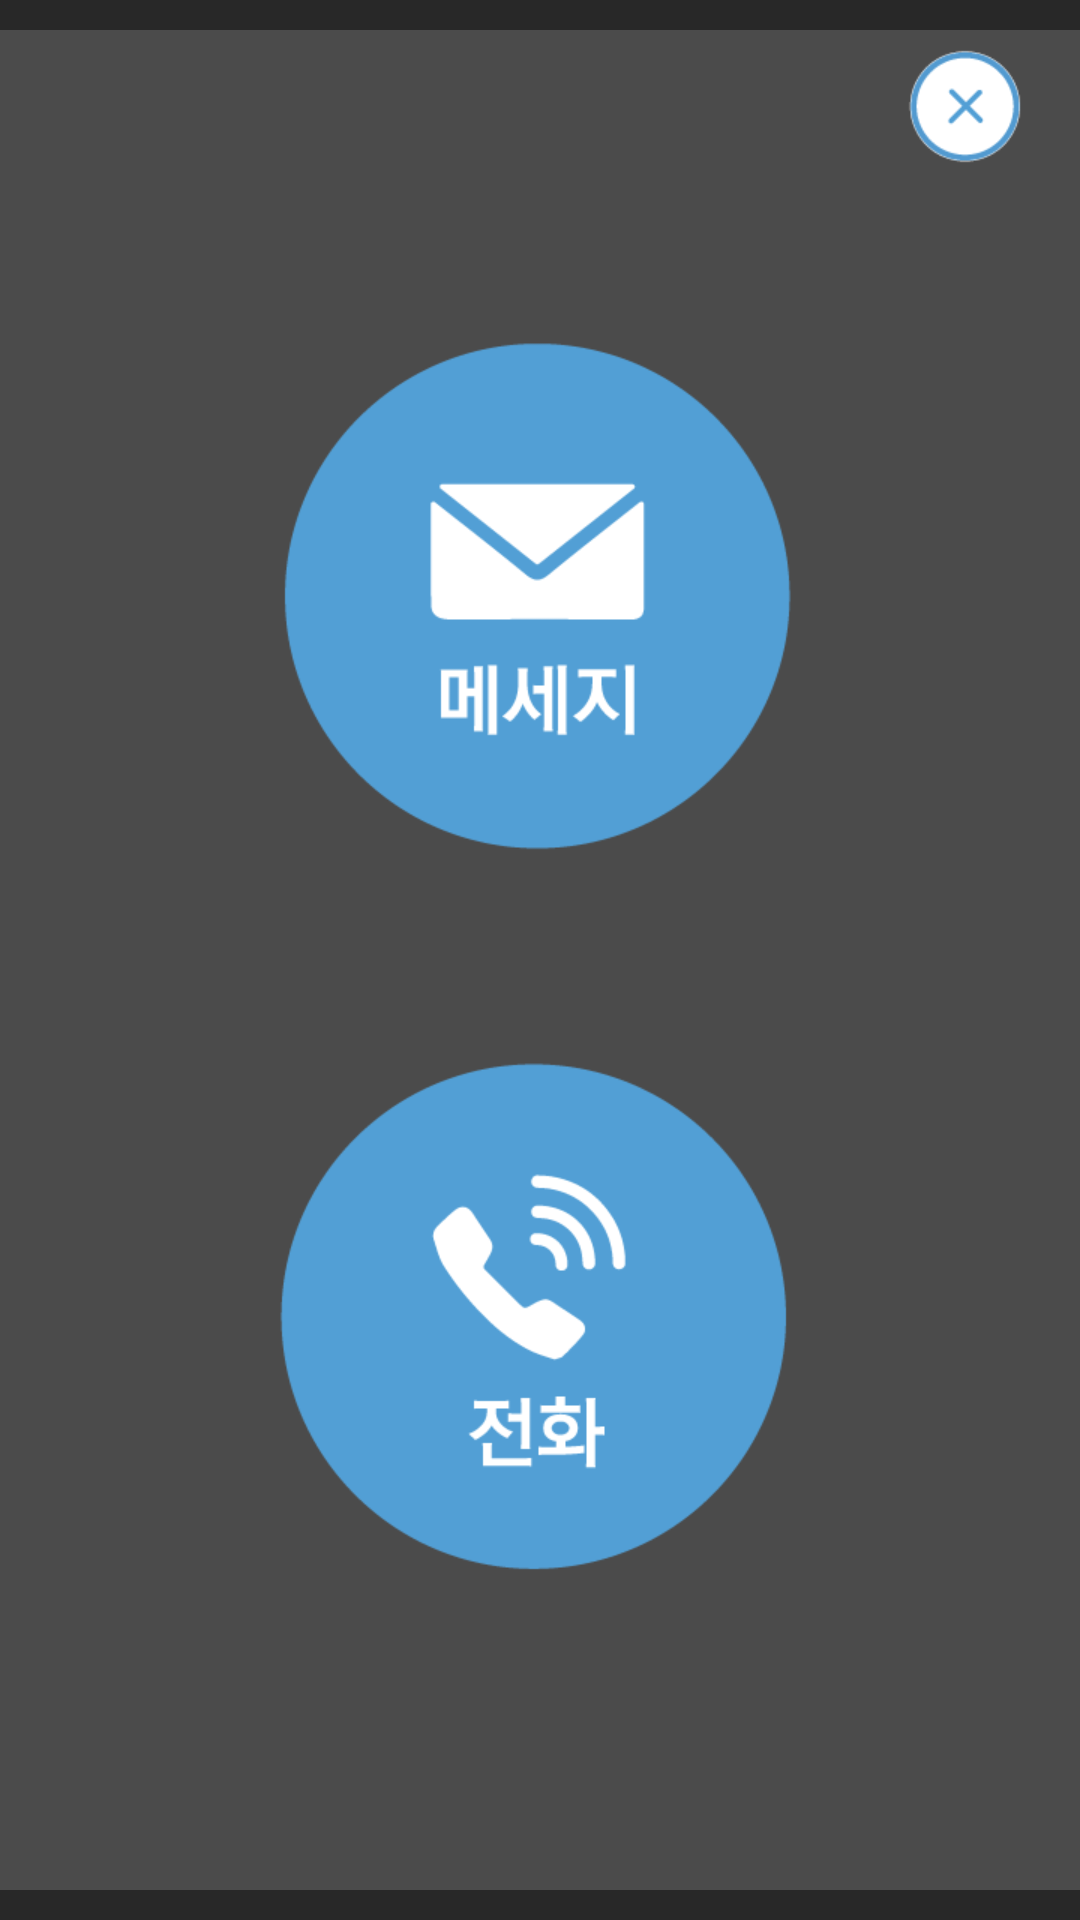

This screen was rendered from an Android layout file. Write that file and the resources it references.
<!-- AndroidManifest.xml: application theme AppTheme -->
<!-- res/layout/activity_contact.xml -->
<?xml version="1.0" encoding="utf-8"?>
<LinearLayout xmlns:android="http://schemas.android.com/apk/res/android"
    android:orientation="vertical" android:layout_width="match_parent"
    android:layout_height="match_parent"
    android:background="@color/screen_background">

    <FrameLayout android:layout_height="match_parent"
        android:layout_width="match_parent">

    <ImageView
        android:layout_width="match_parent"
        android:layout_height="match_parent"
        android:layout_gravity="center"
        android:src="@drawable/plusmenu"/>
    <TextView
        android:id="@+id/me"
        android:layout_width="100dp"
        android:layout_height="100dp"
        android:layout_marginLeft="150dp"
        android:layout_gravity="right"
        android:textColor="#FFFFFF"/>
    <TextView
        android:id="@+id/message"
        android:layout_width="150dp"
        android:layout_height="150dp"
        android:layout_marginBottom="100dp"
        android:layout_gravity="center"
        android:textColor="#FFFFFF"/>

    <TextView
        android:id="@+id/call"
            android:layout_width="150dp"
            android:layout_height="150dp"
            android:layout_marginTop="100dp"
            android:layout_gravity="center"
            android:textColor="#FFFFFF"/>

    </FrameLayout>
</LinearLayout>
<!-- resources referenced by this layout -->
<resources>
  <color name="screen_background">#282828</color>
  <!-- drawable plusmenu: png bitmap (drawable-xhdpi, 25276 bytes) -->
  <style name="AppTheme" parent="AppBaseTheme">
          <item name="android:actionBarStyle">@style/MyActionBar</item>
     </style>
  <style name="AppBaseTheme" parent="android:Theme.Holo.Light.DarkActionBar">
  
      </style>
  <style name="MyActionBar" parent="@android:style/Widget.Holo.Light.ActionBar.Solid.Inverse">
          <item name="android:background">@color/Mcolor</item>
          <item name="android:titleTextStyle">@style/TitleStyle</item>
          <item name="android:actionBarSize">100dp</item>
      </style>
  <color name="Mcolor">#529FD5</color>
  <style name="TitleStyle" parent="android:TextAppearance.Holo.Widget.ActionBar.Title">
          <item name="android:textColor">#FFFFFF</item>
          <item name="android:textSize">20dp</item>
      </style>
</resources>
